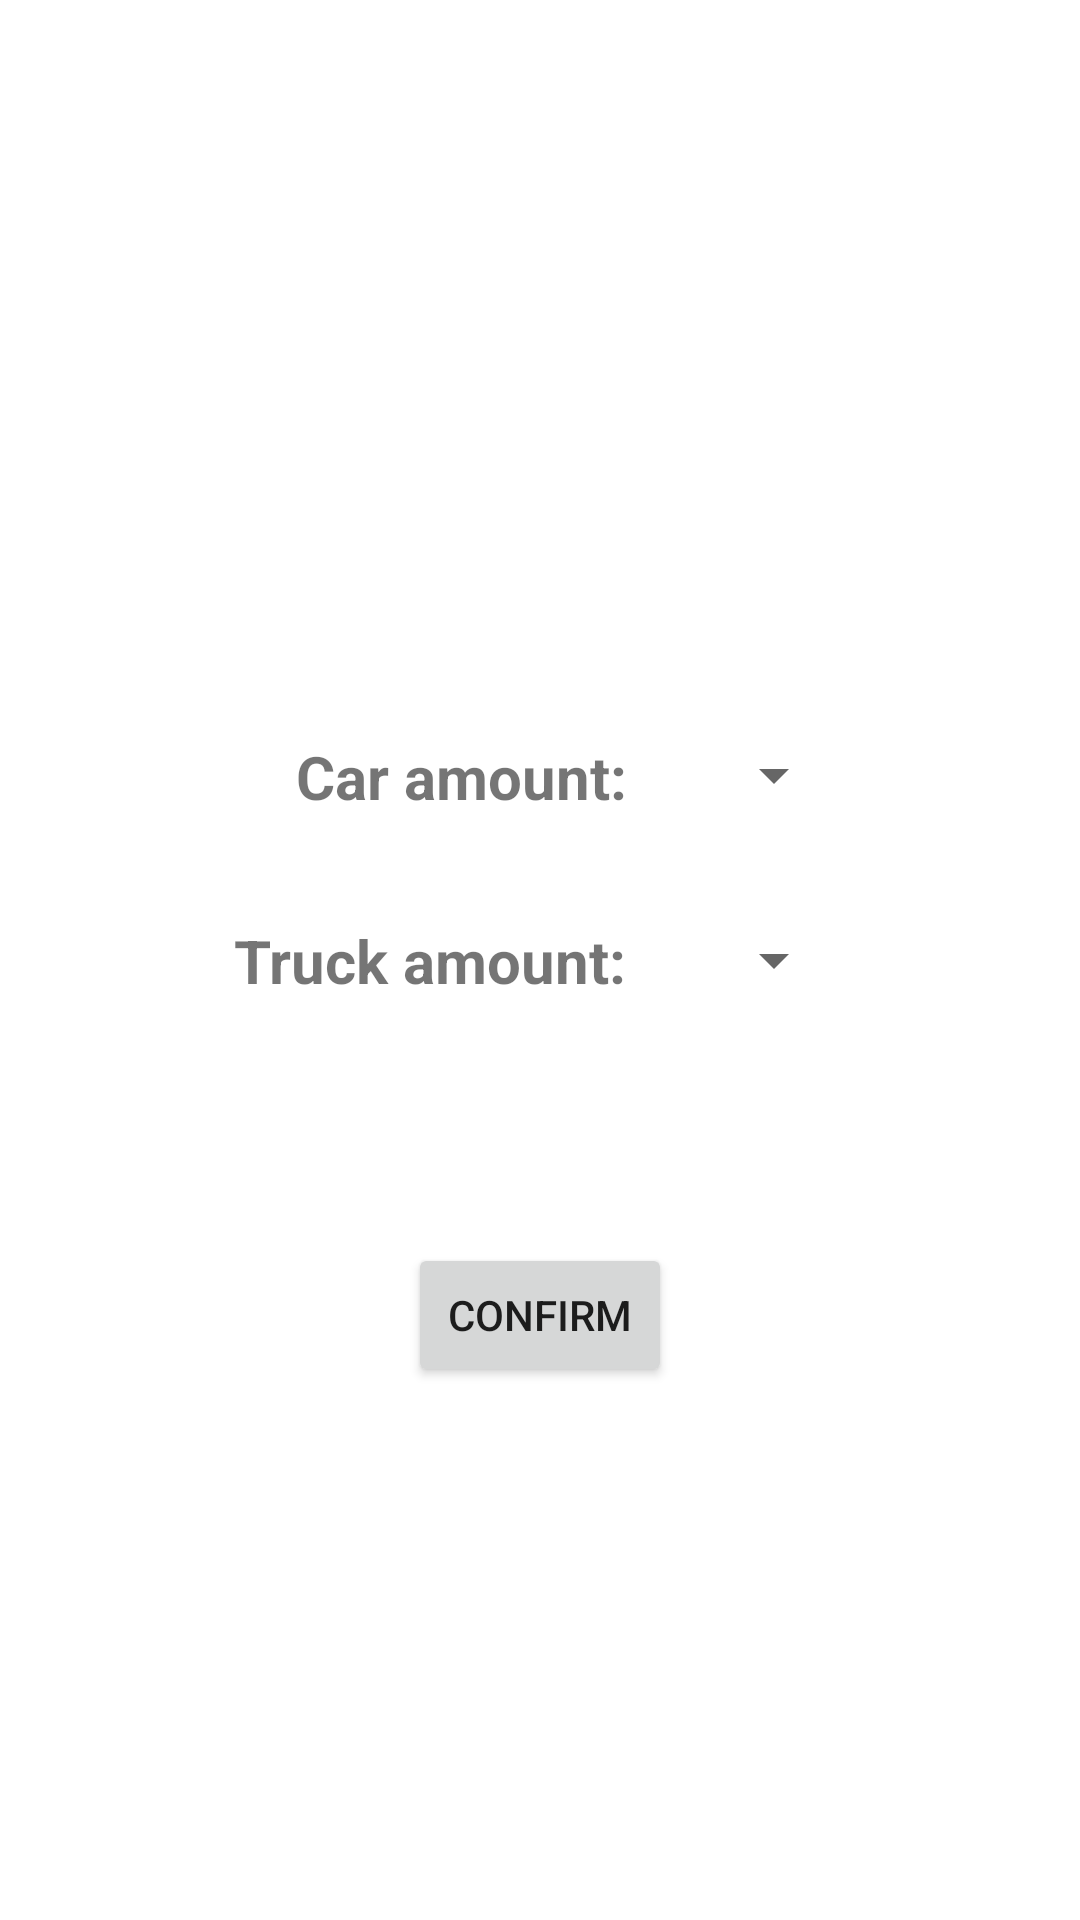

This screen was rendered from an Android layout file. Write that file and the resources it references.
<!-- AndroidManifest.xml: application theme Theme.Application.NoActionbar -->
<!-- res/layout/choose_vehicles_screen.xml -->
<?xml version="1.0" encoding="utf-8"?>
<androidx.constraintlayout.widget.ConstraintLayout xmlns:android="http://schemas.android.com/apk/res/android"
    xmlns:app="http://schemas.android.com/apk/res-auto"
    xmlns:tools="http://schemas.android.com/tools"
    android:layout_width="match_parent"
    android:layout_height="match_parent">

    <Spinner
        android:id="@+id/dropDownCars"
        android:layout_width="wrap_content"
        android:layout_height="wrap_content"
        android:spinnerMode="dropdown"
        app:layout_constraintBottom_toBottomOf="parent"
        app:layout_constraintEnd_toEndOf="parent"
        app:layout_constraintStart_toStartOf="parent"
        app:layout_constraintTop_toTopOf="parent"
        app:layout_constraintVertical_bias="0.4"
        app:layout_constraintHorizontal_bias="0.75" />

    <Spinner
        android:id="@+id/dropDownTrucks"
        android:layout_width="wrap_content"
        android:layout_height="wrap_content"
        android:spinnerMode="dropdown"
        app:layout_constraintBottom_toBottomOf="parent"
        app:layout_constraintEnd_toEndOf="parent"
        app:layout_constraintTop_toTopOf="parent"
        app:layout_constraintStart_toStartOf="parent"
        app:layout_constraintVertical_bias="0.5"
        app:layout_constraintHorizontal_bias="0.75"/>














    <TextView
        android:id="@+id/textCars"
        android:layout_width="wrap_content"
        android:layout_height="wrap_content"
        android:layout_marginRight="25dp"
        android:text="Car amount:"
        android:textSize="20sp"
        android:textStyle="bold"
        app:layout_constraintBottom_toBottomOf="parent"
        app:layout_constraintEnd_toStartOf="@+id/dropDownCars"
        app:layout_constraintTop_toTopOf="parent"
        app:layout_constraintVertical_bias="0.4" />

    <TextView
        android:id="@+id/textTrucks"
        android:layout_width="wrap_content"
        android:layout_height="wrap_content"
        android:layout_marginRight="25dp"
        android:text="Truck amount:"
        android:textSize="20sp"
        android:textStyle="bold"
        app:layout_constraintBottom_toBottomOf="parent"
        app:layout_constraintEnd_toStartOf="@+id/dropDownTrucks"
        app:layout_constraintTop_toTopOf="parent"
        app:layout_constraintVertical_bias="0.5" />

    <Button
        android:id="@+id/confirmVehicles"
        android:layout_width="wrap_content"
        android:layout_height="wrap_content"
        android:text="Confirm"
        app:layout_constraintBottom_toBottomOf="parent"
        app:layout_constraintEnd_toEndOf="parent"
        app:layout_constraintStart_toStartOf="parent"
        app:layout_constraintTop_toTopOf="parent"
        app:layout_constraintVertical_bias="0.7"/>
</androidx.constraintlayout.widget.ConstraintLayout>
<!-- resources referenced by this layout -->
<resources>
  <style name="Theme.Application.NoActionbar">
          <item name="windowActionBar">false</item>
          <item name="windowNoTitle">true</item>
      </style>
</resources>
